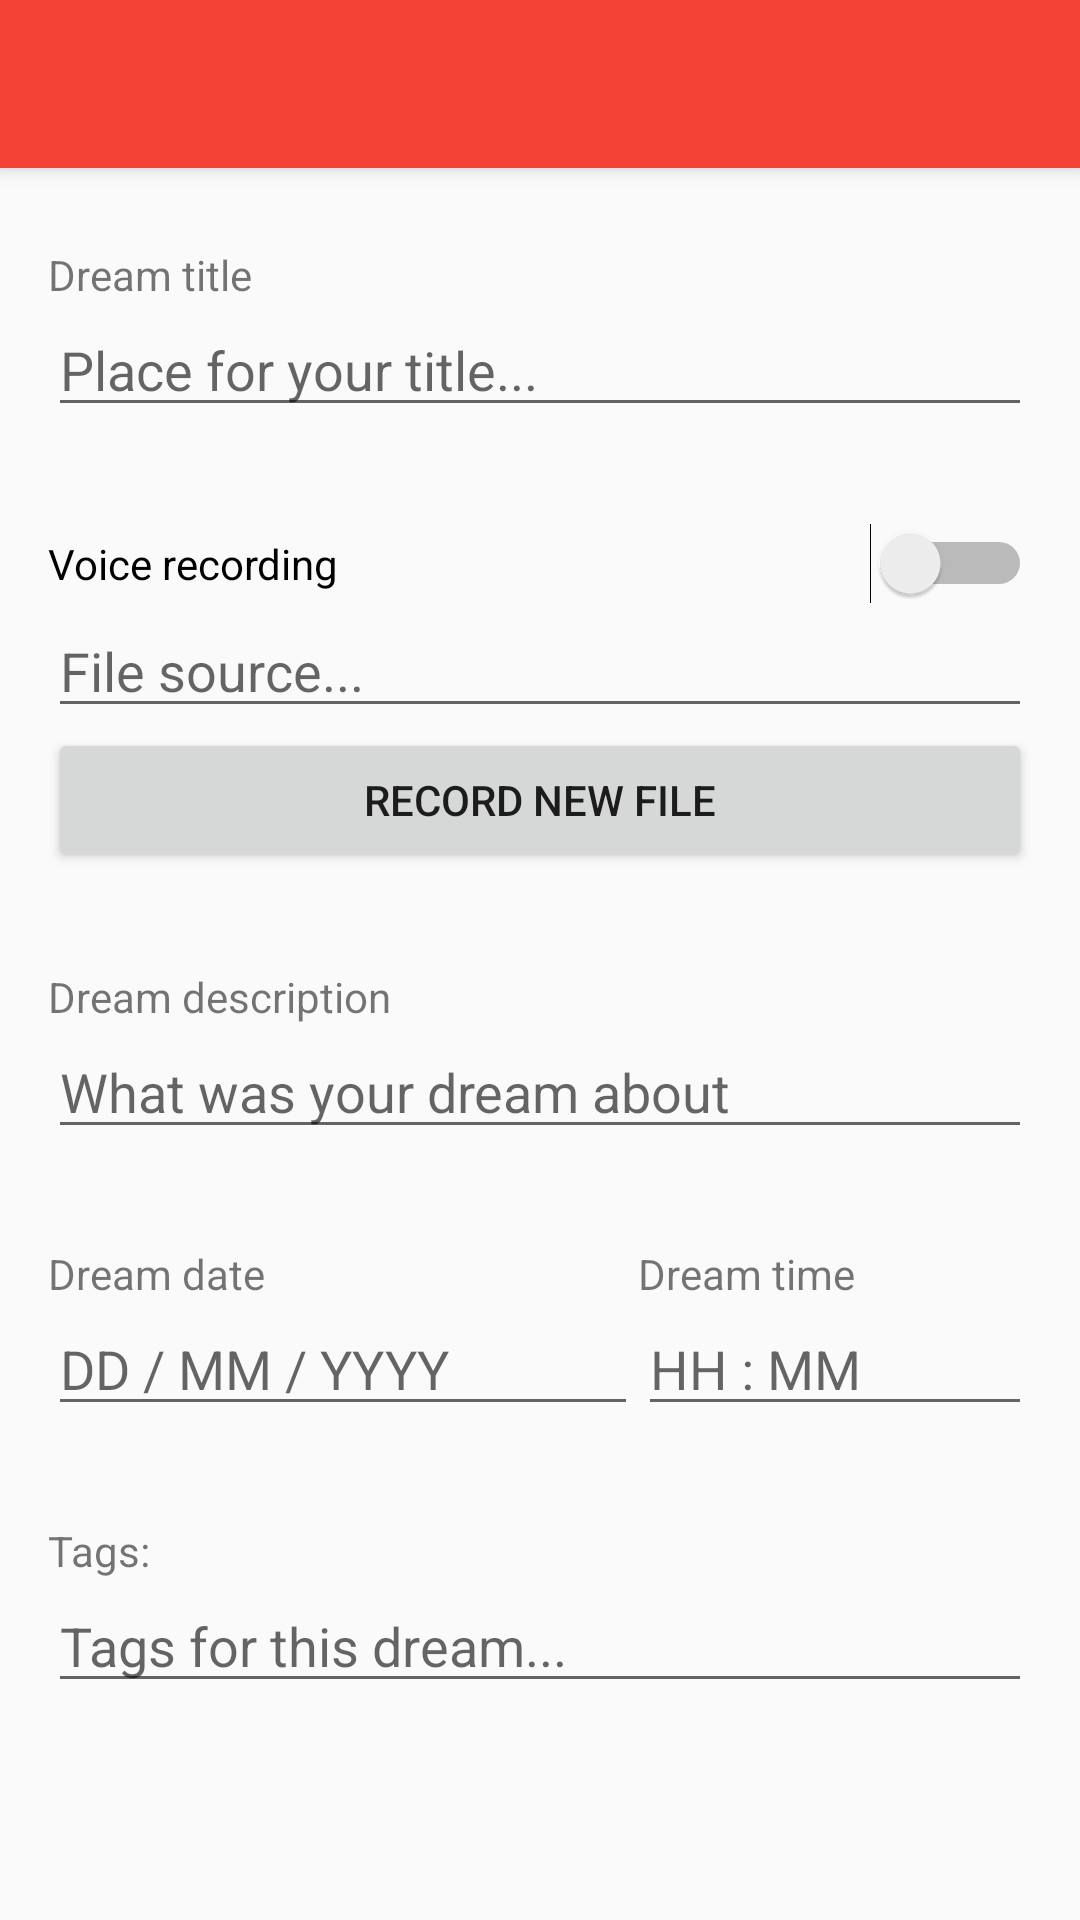

Here is an Android app screen rendered from its layout file. Give the layout XML and the strings, colors and styles it references.
<!-- AndroidManifest.xml: activity theme AppThemeMy -->
<!-- res/layout/activity_add_dream.xml -->
<?xml version="1.0" encoding="utf-8"?>
<android.support.design.widget.CoordinatorLayout xmlns:android="http://schemas.android.com/apk/res/android"
    xmlns:app="http://schemas.android.com/apk/res-auto"
    xmlns:tools="http://schemas.android.com/tools"
    android:layout_width="match_parent"
    android:layout_height="match_parent"
    tools:context=".AddDreamActivity">

    <android.support.design.widget.AppBarLayout
        android:layout_width="match_parent"
        android:layout_height="wrap_content"
        android:theme="@style/AppThemeMy.AppBarOverlay">

        <android.support.v7.widget.Toolbar
            android:id="@+id/toolbar"
            android:layout_width="match_parent"
            android:layout_height="?attr/actionBarSize"
            android:background="?attr/colorPrimary"
            app:popupTheme="@style/AppThemeMy.PopupOverlay" />

    </android.support.design.widget.AppBarLayout>

    <include layout="@layout/content_add_dream" />

</android.support.design.widget.CoordinatorLayout>
<!-- res/layout/content_add_dream.xml (included above) -->
<?xml version="1.0" encoding="utf-8"?>
<LinearLayout android:layout_width="match_parent"
    android:layout_height="match_parent"
    xmlns:android="http://schemas.android.com/apk/res/android"
    xmlns:tools="http://schemas.android.com/tools"
    xmlns:app="http://schemas.android.com/apk/res-auto"
    app:layout_behavior="@string/appbar_scrolling_view_behavior"
    tools:context=".AddDreamActivity"
    tools:showIn="@layout/activity_add_dream"
    android:focusable="true"
    android:focusableInTouchMode="true"
    android:accessibilityHeading="false">
    <ScrollView android:layout_width="match_parent"
        android:layout_height="match_parent"
        xmlns:android="http://schemas.android.com/apk/res/android">
        <LinearLayout xmlns:android="http://schemas.android.com/apk/res/android"
            android:layout_width="match_parent"
            android:layout_height="wrap_content"
            android:elevation="4dp"
            android:orientation="vertical"
            android:paddingLeft="16dp"
            android:paddingTop="10dp"
            android:paddingRight="16dp"
            >

            <TextView
                android:id="@+id/textView3"
                android:layout_width="match_parent"
                android:layout_height="wrap_content"
                android:layout_marginTop="16dp"
                android:text="@string/dream_title" />

            <EditText
                android:id="@+id/editTxt_dreamTitle"
                android:layout_width="match_parent"
                android:layout_height="wrap_content"
                android:layout_marginBottom="16dp"
                android:ems="10"
                android:hint="@string/set_title"
                android:inputType="textPersonName" />

            <Switch
                android:id="@+id/switch1"
                android:layout_width="match_parent"
                android:layout_height="wrap_content"
                android:layout_marginTop="16dp"
                android:text="@string/voice_rec" />

            <EditText
                android:id="@+id/editTxt_recordingSource"
                android:layout_width="match_parent"
                android:layout_height="wrap_content"
                android:ems="10"
                android:hint="@string/source_to_file"
                android:inputType="textPersonName"

                />

            <Button
                android:id="@+id/button"
                android:layout_width="match_parent"
                android:layout_height="wrap_content"
                android:layout_marginBottom="16dp"
                android:text="@string/record_file" />

            <TextView
                android:id="@+id/textView4"
                android:layout_width="match_parent"
                android:layout_height="wrap_content"
                android:layout_marginTop="16dp"
                android:text="@string/dream_desc" />

            <EditText
                android:id="@+id/editTxt_dreamDesc"
                android:layout_width="match_parent"
                android:layout_height="wrap_content"
                android:layout_marginBottom="16dp"
                android:ems="10"
                android:hint="@string/what_was_dream_about"
                android:inputType="textMultiLine" />

            <LinearLayout
                android:layout_width="match_parent"
                android:layout_height="wrap_content"
                android:layout_marginTop="16dp"
                android:orientation="horizontal"
                android:weightSum="5">

                <TextView
                    android:id="@+id/textView6"
                    android:layout_width="0dp"
                    android:layout_height="wrap_content"
                    android:layout_weight="3"
                    android:text="@string/dream_date" />

                <TextView
                    android:id="@+id/textView7"
                    android:layout_width="0dp"
                    android:layout_height="wrap_content"
                    android:layout_weight="2"
                    android:text="@string/dream_time" />

            </LinearLayout>

            <LinearLayout
                android:layout_width="match_parent"
                android:layout_height="wrap_content"
                android:layout_marginBottom="16dp"
                android:orientation="horizontal"
                android:weightSum="5">

                <EditText
                    android:id="@+id/editTxt_date"
                    android:layout_width="0dp"
                    android:layout_height="wrap_content"
                    android:layout_weight="3"
                    android:ems="10"
                    android:hint="@string/dd_mm_yyyy"
                    android:inputType="date" />

                <EditText
                    android:id="@+id/editTxt_time"
                    android:layout_width="0dp"
                    android:layout_height="wrap_content"
                    android:layout_weight="2"
                    android:ems="10"
                    android:hint="@string/hh_mm"
                    android:inputType="time" />
            </LinearLayout>

            <TextView
                android:id="@+id/textView8"
                android:layout_width="match_parent"
                android:layout_height="wrap_content"
                android:layout_marginTop="16dp"
                android:text="@string/tags" />

            <EditText
                android:id="@+id/editTxt_tags"
                android:layout_width="match_parent"
                android:layout_height="wrap_content"
                android:layout_marginBottom="16dp"
                android:ems="10"
                android:hint="@string/tags_for_this_dream"
                android:inputType="textPersonName" />

        </LinearLayout>
    </ScrollView>
</LinearLayout>
<!-- resources referenced by this layout -->
<resources>
  <string name="dd_mm_yyyy">DD / MM / YYYY</string>
  <string name="dream_date">Dream date</string>
  <string name="dream_desc">Dream description</string>
  <string name="dream_time">Dream time</string>
  <string name="dream_title">Dream title</string>
  <string name="hh_mm">HH : MM</string>
  <string name="record_file">Record new file</string>
  <string name="set_title">Place for your title...</string>
  <string name="source_to_file">File source...</string>
  <string name="tags">Tags:</string>
  <string name="tags_for_this_dream">Tags for this dream...</string>
  <string name="voice_rec">Voice recording</string>
  <string name="what_was_dream_about">What was your dream about</string>
  <style name="AppThemeMy.AppBarOverlay" parent="ThemeOverlay.AppCompat.Dark.ActionBar" />
  <style name="AppThemeMy.PopupOverlay" parent="ThemeOverlay.AppCompat.Light" />
  <style name="AppThemeMy" parent="Theme.AppCompat.Light.NoActionBar">
          
          <item name="colorPrimary">@color/colorPrimary</item>
          <item name="colorPrimaryDark">@color/colorPrimaryDark</item>
          <item name="colorAccent">@color/colorAccent</item>
      </style>
  <color name="colorPrimary">#F44336</color>
  <color name="colorPrimaryDark">#962e26</color>
  <color name="colorAccent">#ff5252</color>
</resources>
